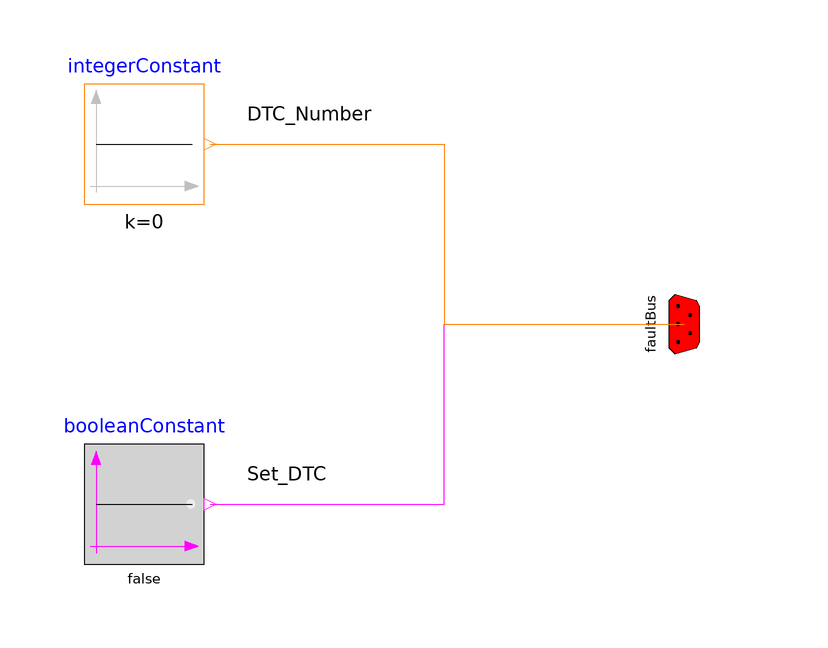

The component connection diagram of the Modelica model below, drawn from its own Placement and Line annotations.

model Fault_Monitor
  extends Templates.FaultMonitor.Base;
  Modelica.Blocks.Sources.BooleanConstant booleanConstant(k=false)
    annotation (Placement(transformation(extent={{0,-40},{20,-20}})));
  Modelica.Blocks.Sources.IntegerConstant integerConstant(k=0)
    annotation (Placement(transformation(extent={{0,20},{20,40}})));
equation
  connect(booleanConstant.y, faultBus.Set_DTC) annotation (Line(
      points={{21,-30},{60,-30},{60,0},{100,0}},
      color={255,0,255},
      smooth=Smooth.None), Text(
      string="%second",
      index=1,
      extent={{6,3},{6,3}}));
  connect(integerConstant.y, faultBus.DTC_Number) annotation (Line(
      points={{21,30},{60,30},{60,0},{100,0}},
      color={255,127,0},
      smooth=Smooth.None), Text(
      string="%second",
      index=1,
      extent={{6,3},{6,3}}));
  annotation (Diagram(coordinateSystem(preserveAspectRatio=false,
          extent={{-100,-100},{100,100}}), graphics));
end Fault_Monitor;